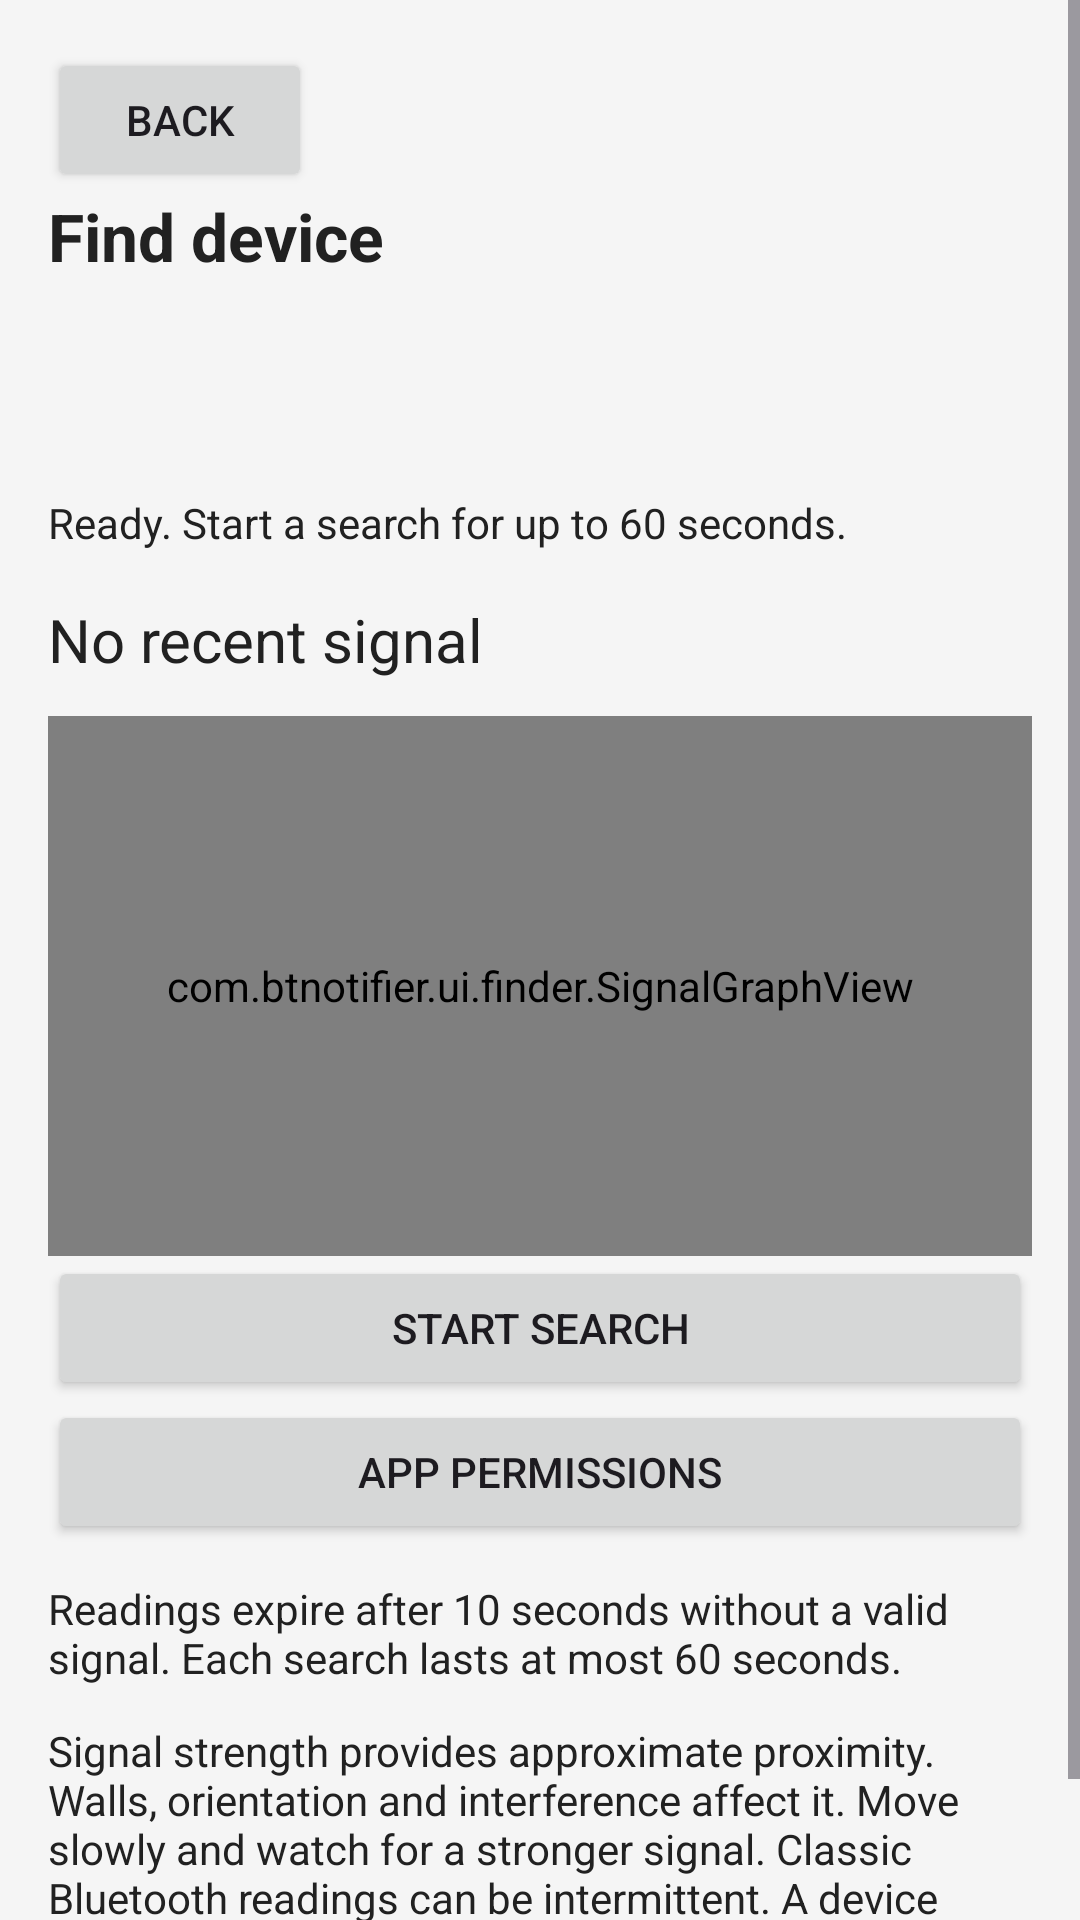

The Android layout XML behind this screen, and the referenced resources:
<!-- AndroidManifest.xml: application theme Theme.BTNotifier -->
<!-- res/layout/fragment_finder.xml -->
<?xml version="1.0" encoding="utf-8"?>
<ScrollView xmlns:android="http://schemas.android.com/apk/res/android"
    android:layout_width="match_parent" android:layout_height="match_parent"
    android:background="@color/background" android:fillViewport="true">
    <LinearLayout android:layout_width="match_parent" android:layout_height="wrap_content"
        android:orientation="vertical" android:padding="16dp">
        <Button android:id="@+id/btn_back" android:layout_width="wrap_content"
            android:layout_height="wrap_content" android:text="@string/finder_back" />
        <TextView android:layout_width="match_parent" android:layout_height="wrap_content"
            android:text="@string/finder_title" android:textSize="22sp" android:textStyle="bold"
            android:textColor="@color/on_surface" android:accessibilityHeading="true" />
        <TextView android:id="@+id/tv_device_name" android:layout_width="match_parent"
            android:layout_height="wrap_content" android:textSize="18sp" android:paddingTop="12dp"
            android:textColor="@color/on_surface" />
        <TextView android:id="@+id/tv_address" android:layout_width="match_parent"
            android:layout_height="wrap_content" android:textIsSelectable="true"
            android:textColor="@color/on_surface" />
        <TextView android:id="@+id/tv_status" android:layout_width="match_parent"
            android:layout_height="wrap_content" android:paddingTop="16dp"
            android:text="@string/finder_ready" android:textColor="@color/on_surface" />
        <TextView android:id="@+id/tv_signal" android:layout_width="match_parent"
            android:layout_height="wrap_content" android:paddingTop="16dp" android:textSize="20sp"
            android:text="@string/finder_signal_none" android:textColor="@color/on_surface"
            android:accessibilityLiveRegion="polite" />
        <com.btnotifier.ui.finder.SignalGraphView android:id="@+id/signal_graph"
            android:layout_width="match_parent" android:layout_height="180dp"
            android:layout_marginTop="12dp" android:background="@color/surface" />
        <Button android:id="@+id/btn_search" android:layout_width="match_parent"
            android:layout_height="wrap_content" android:text="@string/finder_start" />
        <Button android:id="@+id/btn_app_settings" android:layout_width="match_parent"
            android:layout_height="wrap_content" android:text="@string/health_app_settings" />
        <TextView android:layout_width="match_parent" android:layout_height="wrap_content"
            android:text="@string/finder_expiry" android:paddingTop="12dp" android:textColor="@color/on_surface" />
        <TextView android:layout_width="match_parent" android:layout_height="wrap_content"
            android:text="@string/finder_limits" android:paddingTop="12dp" android:textColor="@color/on_surface" />
    </LinearLayout>
</ScrollView>
<!-- resources referenced by this layout -->
<resources>
  <color name="background">#F5F5F5</color>
  <color name="on_surface">#212121</color>
  <color name="surface">#FFFFFF</color>
  <string name="finder_back">Back</string>
  <string name="finder_expiry">Readings expire after 10 seconds without a valid signal. Each search lasts at most 60 seconds.</string>
  <string name="finder_limits">Signal strength provides approximate proximity. Walls, orientation and interference affect it. Move slowly and watch for a stronger signal. Classic Bluetooth readings can be intermittent. A device that changes its Bluetooth address may need to be selected again.</string>
  <string name="finder_ready">Ready. Start a search for up to 60 seconds.</string>
  <string name="finder_signal_none">No recent signal</string>
  <string name="finder_start">Start search</string>
  <string name="finder_title">Find device</string>
  <string name="health_app_settings">App permissions</string>
  <style name="Theme.BTNotifier" parent="Theme.Material3.DayNight.NoActionBar">
          <item name="colorPrimary">@color/primary</item>
          <item name="colorPrimaryVariant">@color/primary_variant</item>
          <item name="colorOnPrimary">@color/on_primary</item>
          <item name="colorSecondary">@color/secondary</item>
          <item name="colorOnSecondary">@color/on_secondary</item>
          <item name="colorError">@color/error</item>
          <item name="colorOnError">@color/on_error</item>
          <item name="android:colorBackground">@color/background</item>
          <item name="colorOnBackground">@color/on_background</item>
          <item name="colorSurface">@color/surface</item>
          <item name="colorOnSurface">@color/on_surface</item>
      </style>
  <color name="primary">#1565C0</color>
  <color name="primary_variant">#0D47A1</color>
  <color name="on_primary">#FFFFFF</color>
  <color name="secondary">#03A9F4</color>
  <color name="on_secondary">#000000</color>
  <color name="error">#B00020</color>
  <color name="on_error">#FFFFFF</color>
  <color name="on_background">#000000</color>
</resources>
